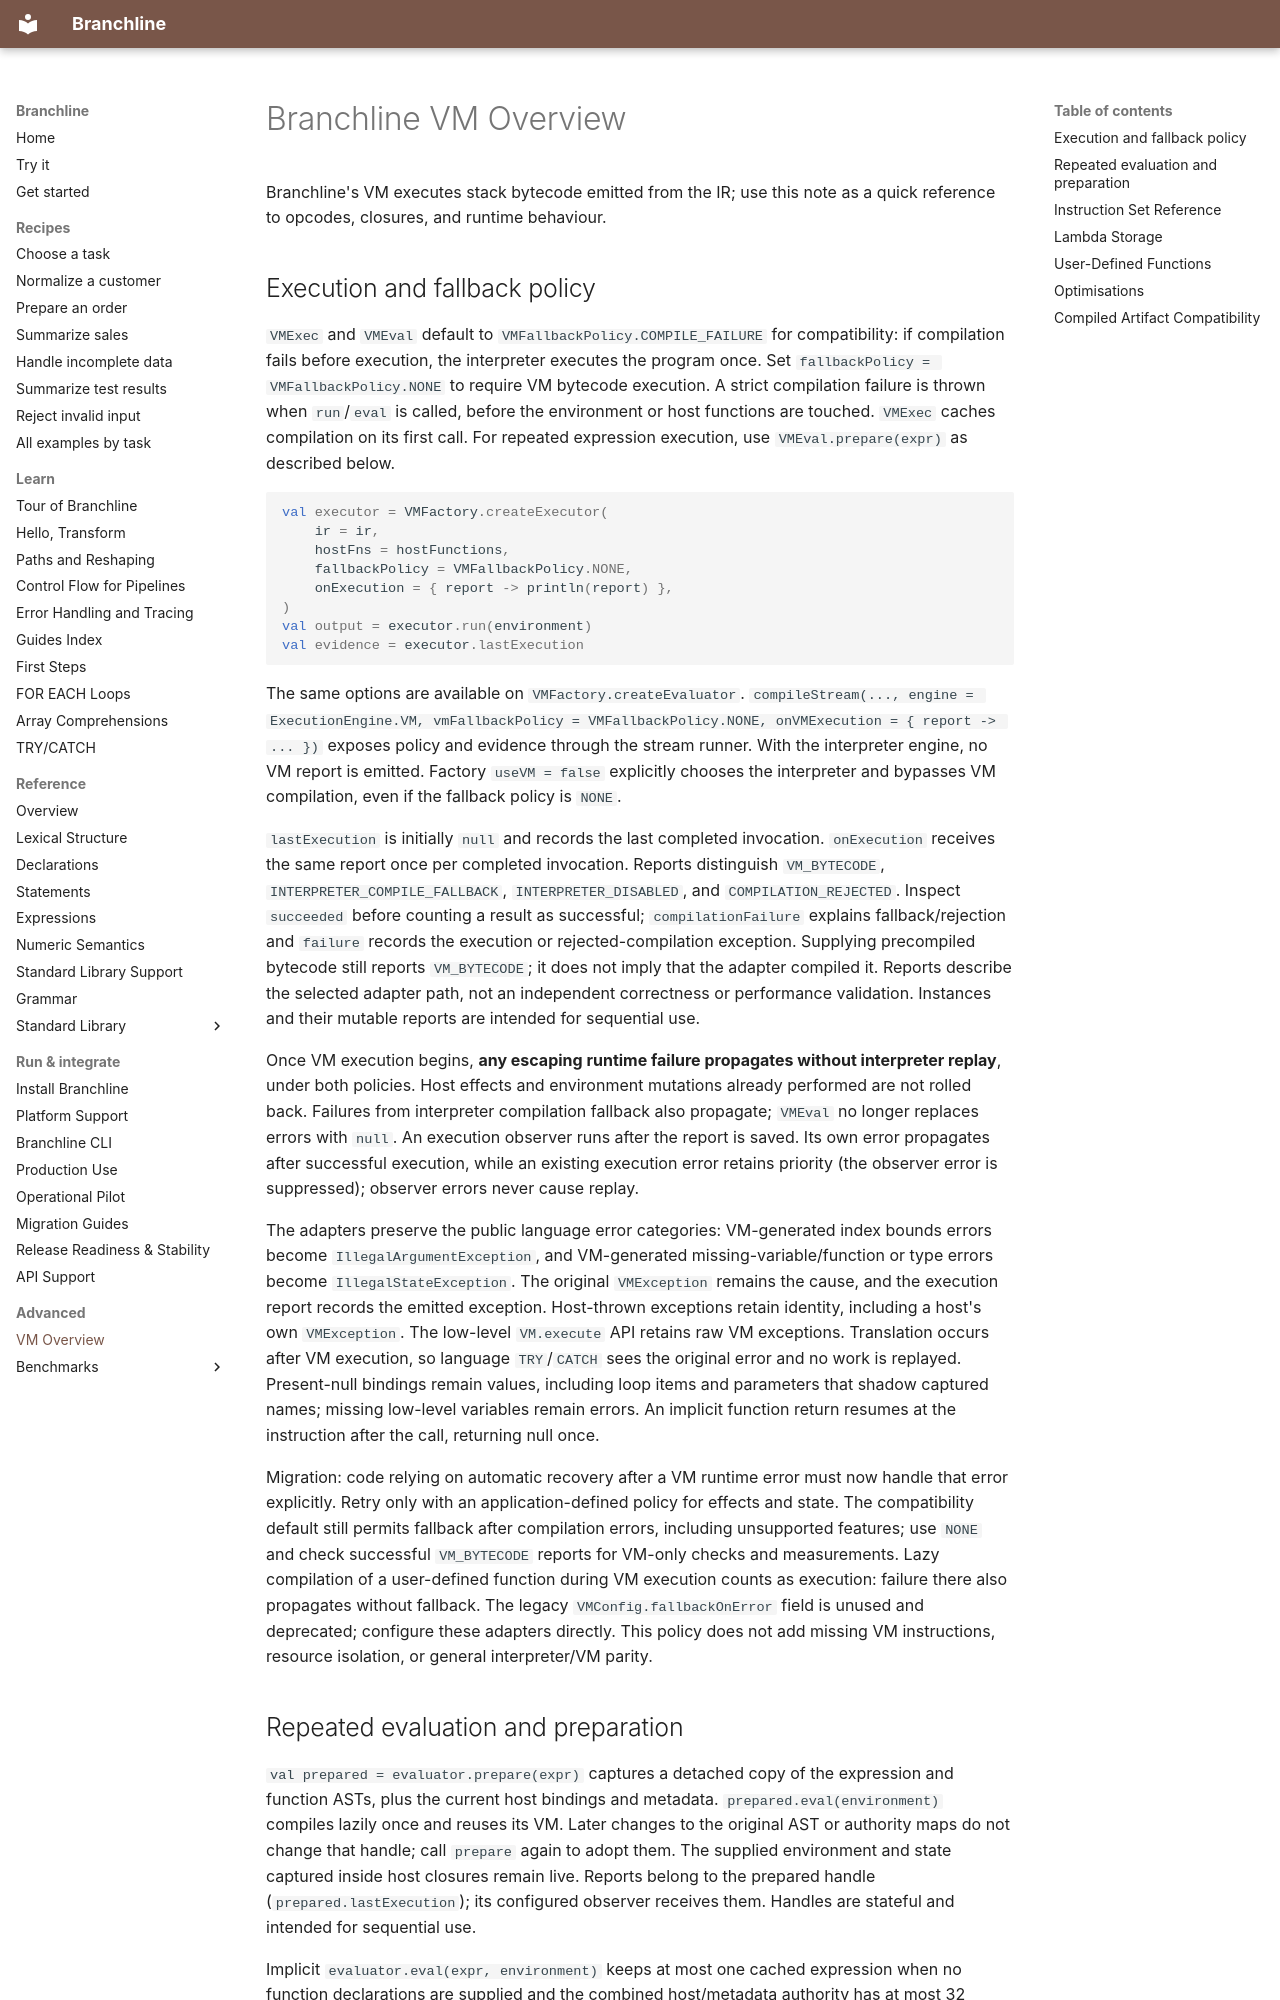

repository: ehlyzov/branchline · page: vm/index.html · generator: mkdocs

# Branchline VM Overview

Branchline's VM executes stack bytecode emitted from the IR; use this note as a quick reference to opcodes, closures, and runtime behaviour.

## Execution and fallback policy

`VMExec` and `VMEval` default to `VMFallbackPolicy.COMPILE_FAILURE` for compatibility: if compilation fails before execution, the interpreter executes the program once. Set `fallbackPolicy = VMFallbackPolicy.NONE` to require VM bytecode execution. A strict compilation failure is thrown when `run`/`eval` is called, before the environment or host functions are touched. `VMExec` caches compilation on its first call. For repeated expression execution, use `VMEval.prepare(expr)` as described below.

```kotlin
val executor = VMFactory.createExecutor(
    ir = ir,
    hostFns = hostFunctions,
    fallbackPolicy = VMFallbackPolicy.NONE,
    onExecution = { report -> println(report) },
)
val output = executor.run(environment)
val evidence = executor.lastExecution
```

The same options are available on `VMFactory.createEvaluator`. `compileStream(..., engine = ExecutionEngine.VM, vmFallbackPolicy = VMFallbackPolicy.NONE, onVMExecution = { report -> ... })` exposes policy and evidence through the stream runner. With the interpreter engine, no VM report is emitted. Factory `useVM = false` explicitly chooses the interpreter and bypasses VM compilation, even if the fallback policy is `NONE`.

`lastExecution` is initially `null` and records the last completed invocation. `onExecution` receives the same report once per completed invocation. Reports distinguish `VM_BYTECODE`, `INTERPRETER_COMPILE_FALLBACK`, `INTERPRETER_DISABLED`, and `COMPILATION_REJECTED`. Inspect `succeeded` before counting a result as successful; `compilationFailure` explains fallback/rejection and `failure` records the execution or rejected-compilation exception. Supplying precompiled bytecode still reports `VM_BYTECODE`; it does not imply that the adapter compiled it. Reports describe the selected adapter path, not an independent correctness or performance validation. Instances and their mutable reports are intended for sequential use.

Once VM execution begins, **any escaping runtime failure propagates without interpreter replay**, under both policies. Host effects and environment mutations already performed are not rolled back. Failures from interpreter compilation fallback also propagate; `VMEval` no longer replaces errors with `null`. An execution observer runs after the report is saved. Its own error propagates after successful execution, while an existing execution error retains priority (the observer error is suppressed); observer errors never cause replay.

The adapters preserve the public language error categories: VM-generated index bounds errors become `IllegalArgumentException`, and VM-generated missing-variable/function or type errors become `IllegalStateException`. The original `VMException` remains the cause, and the execution report records the emitted exception. Host-thrown exceptions retain identity, including a host's own `VMException`. The low-level `VM.execute` API retains raw VM exceptions. Translation occurs after VM execution, so language `TRY`/`CATCH` sees the original error and no work is replayed. Present-null bindings remain values, including loop items and parameters that shadow captured names; missing low-level variables remain errors. An implicit function return resumes at the instruction after the call, returning null once.

Migration: code relying on automatic recovery after a VM runtime error must now handle that error explicitly. Retry only with an application-defined policy for effects and state. The compatibility default still permits fallback after compilation errors, including unsupported features; use `NONE` and check successful `VM_BYTECODE` reports for VM-only checks and measurements. Lazy compilation of a user-defined function during VM execution counts as execution: failure there also propagates without fallback. The legacy `VMConfig.fallbackOnError` field is unused and deprecated; configure these adapters directly. This policy does not add missing VM instructions, resource isolation, or general interpreter/VM parity.
